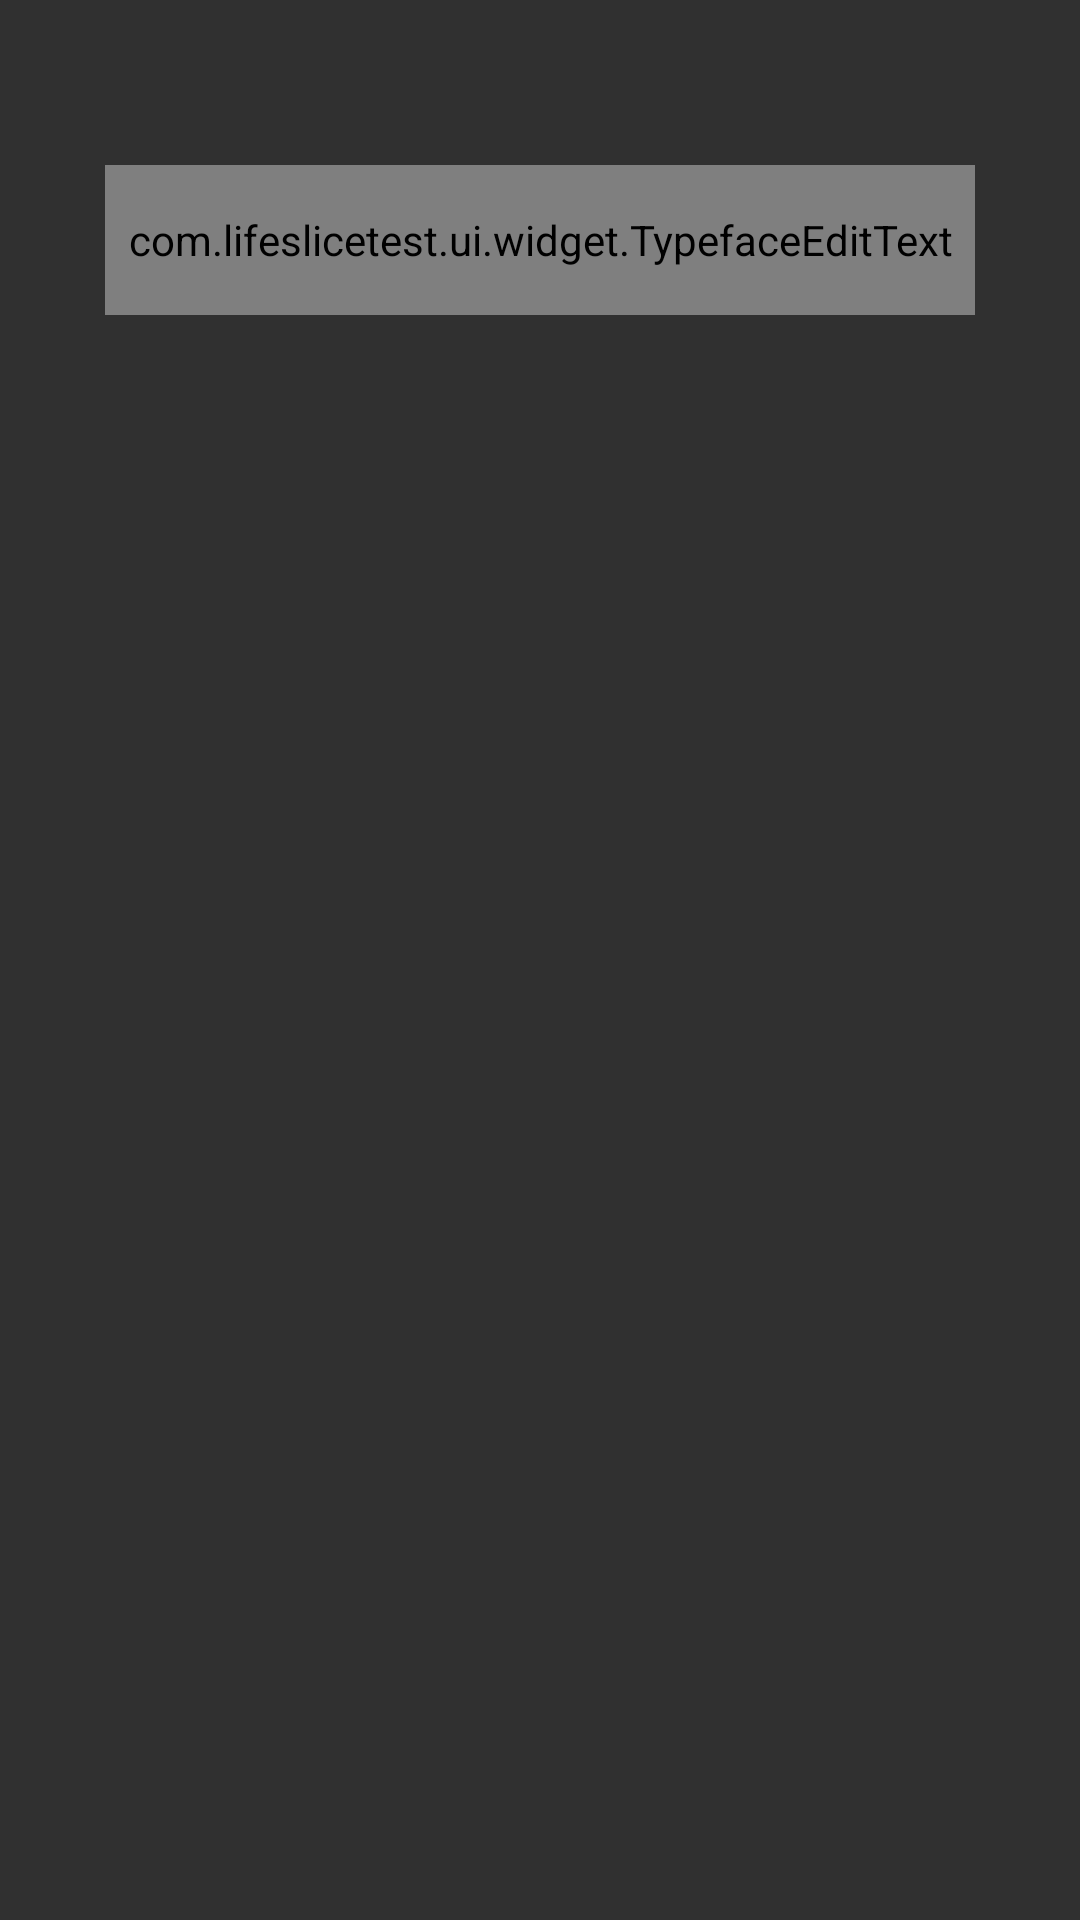

This screen was rendered from an Android layout file. Write that file and the resources it references.
<!-- AndroidManifest.xml: application theme AppTheme -->
<!-- res/layout/fragment_tag.xml -->
<?xml version="1.0" encoding="utf-8"?>
<layout xmlns:android="http://schemas.android.com/apk/res/android">

    <RelativeLayout
        android:layout_width="match_parent"
        android:layout_height="match_parent"
        android:padding="@dimen/activity_horizontal_margin_xlarge">

        <com.lifeslicetest.ui.widget.TypefaceEditText
            android:id="@+id/tag_input"
            style="@style/TextRegular"
            android:layout_width="match_parent"
            android:layout_height="@dimen/field_height"
            android:layout_marginTop="@dimen/activity_horizontal_margin_large"
            android:textColor="@android:color/black"
            android:singleLine="true" />

        <ImageView
            android:id="@+id/next"
            android:layout_width="wrap_content"
            android:layout_height="wrap_content"
            android:layout_alignParentBottom="true"
            android:layout_alignParentEnd="true"
            android:layout_alignParentRight="true"
            android:src="@drawable/ic_forward_black_48dp" />
    </RelativeLayout>
</layout>
<!-- resources referenced by this layout -->
<resources>
  <dimen name="activity_horizontal_margin_large">20dp</dimen>
  <dimen name="activity_horizontal_margin_xlarge">35dp</dimen>
  <dimen name="field_height">50dp</dimen>
  <style name="TextRegular">
          <item name="fontPath">@string/font_regular</item>
      </style>
  <style name="AppTheme" parent="Theme.AppCompat.NoActionBar">
          
          <item name="colorPrimary">@color/colorPrimary</item>
          <item name="colorPrimaryDark">@color/colorPrimaryDark</item>
          <item name="colorAccent">@color/colorAccent</item>
      </style>
  <item name="font_regular" type="string">fonts/Roboto-Regular.ttf</item>
  <!-- not gathered from this repository: default colours our renderer supplied (Android Studio template values) -->
  <color name="colorPrimary">#FF6200EE</color>
  <color name="colorPrimaryDark">#FF3700B3</color>
  <color name="colorAccent">#FF03DAC5</color>
</resources>
